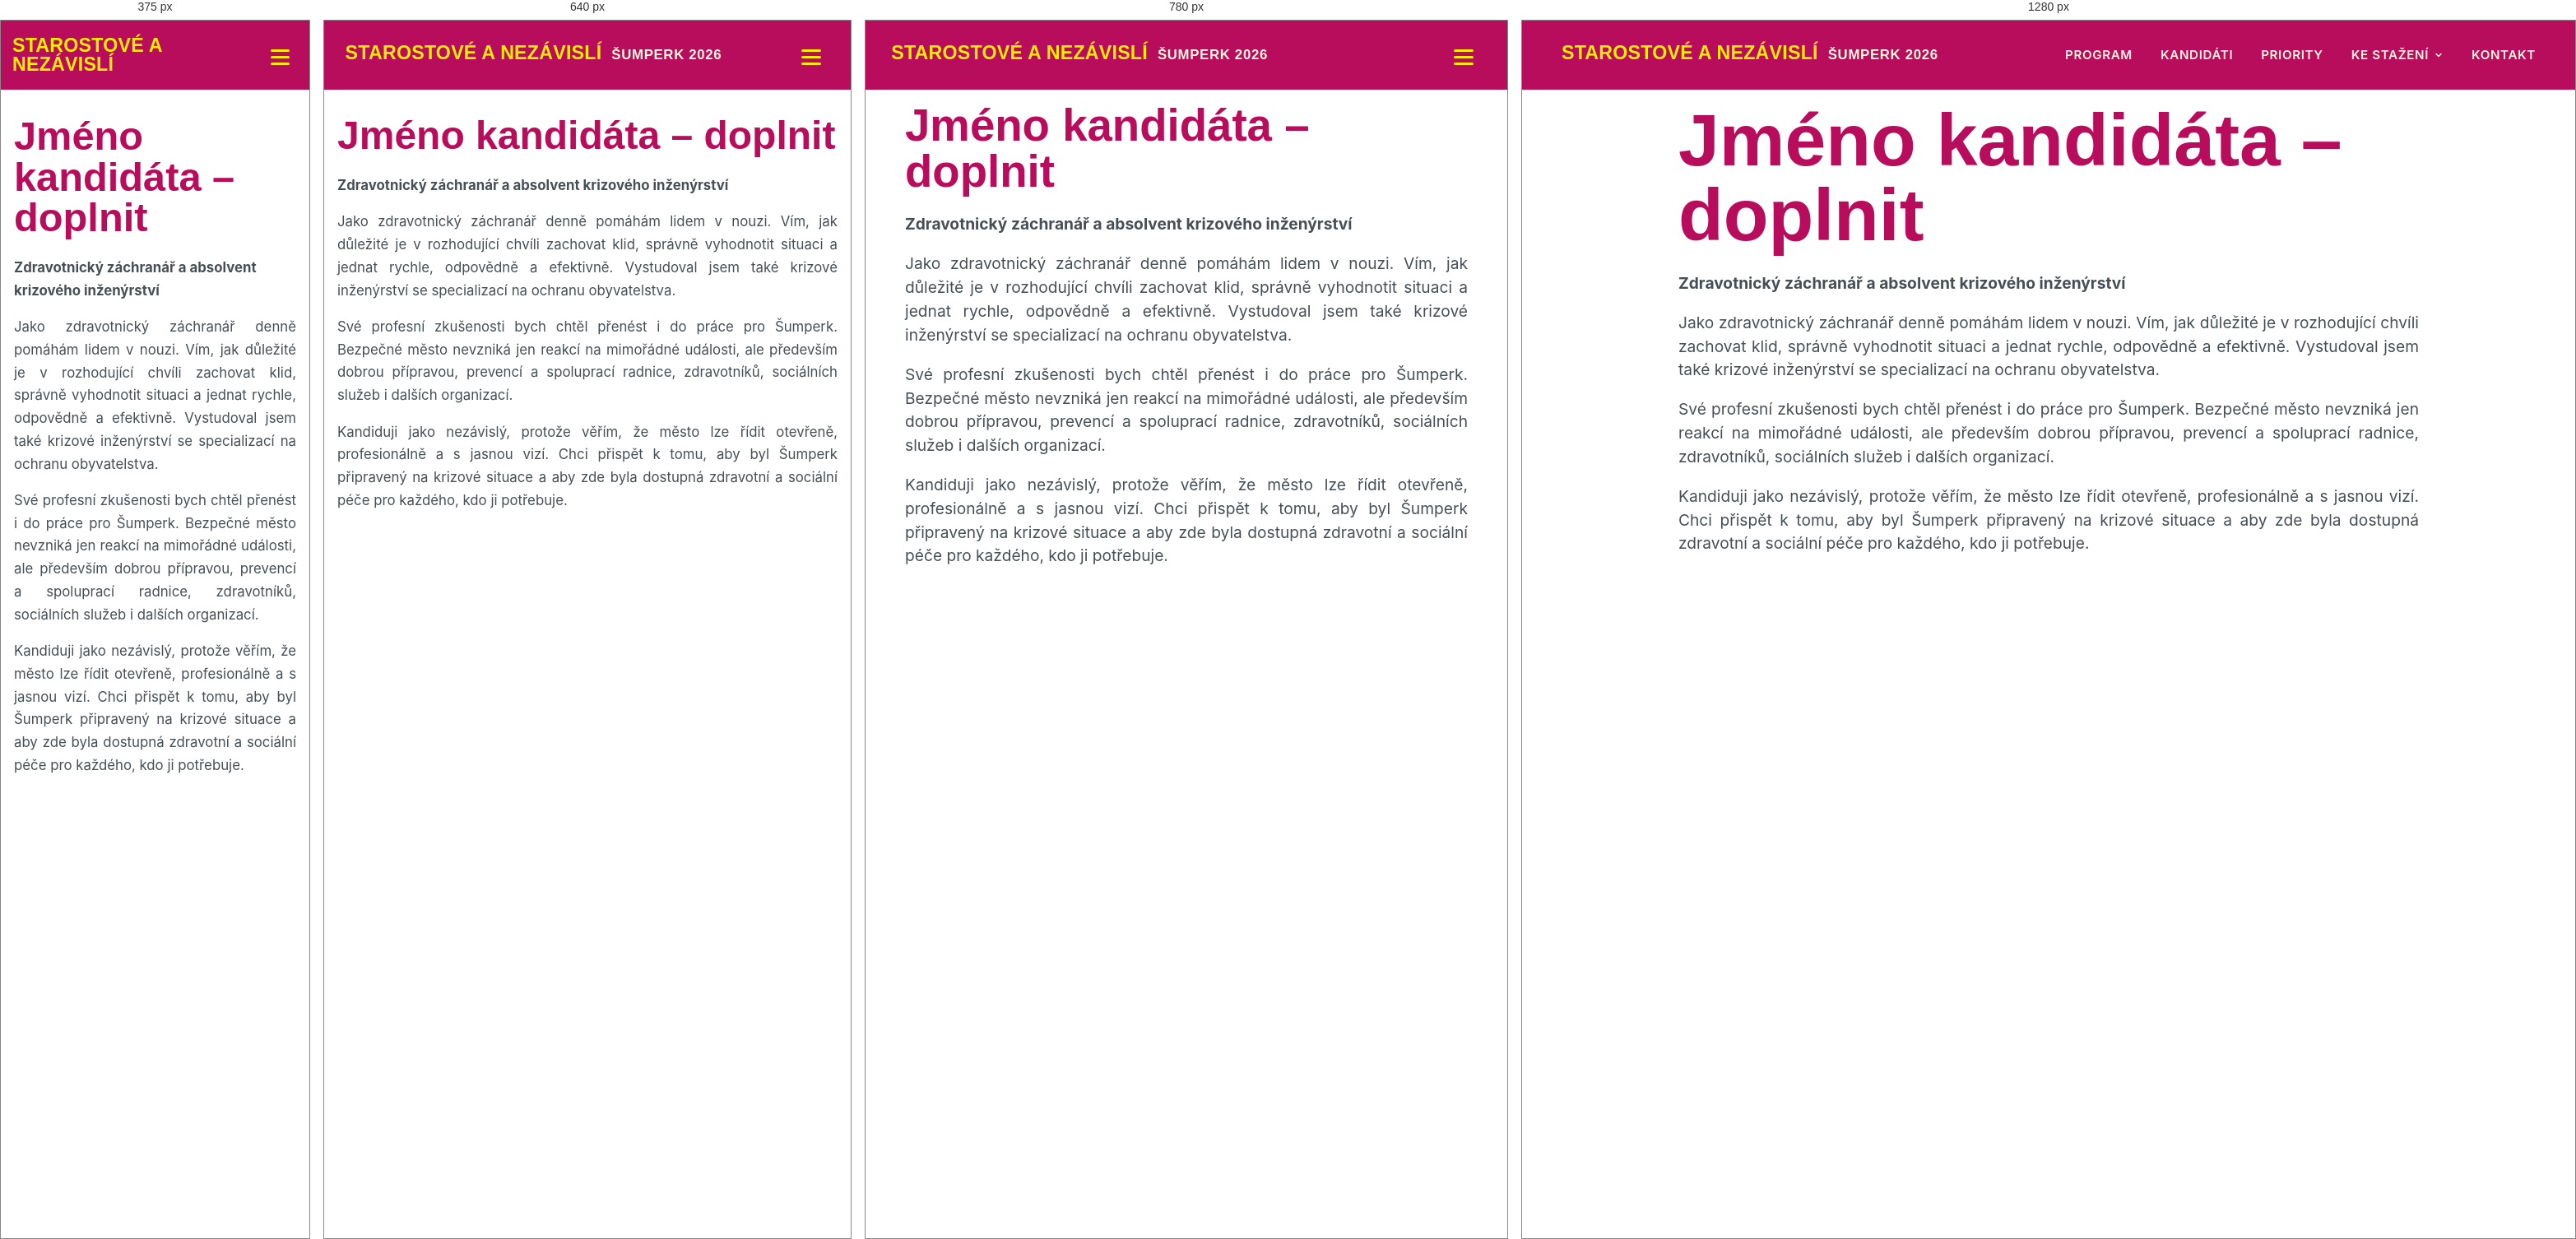
Rendered at 375 px, 640 px, 780 px and 1280 px, left to right.

<!-- file: jmeno-kandidata-doplnit.html -->
<!DOCTYPE html>
<html lang="cs">
  <head>
    <meta charset="utf-8">
    <meta name="viewport" content="width=device-width, initial-scale=1">
    <title>Ivo Fischer - Starostové a nezávislí Šumperk 2026</title>
    <meta name="description" content="Jm&#233;no kandid&#225;ta – doplnit – Zdravotnick&#253; z&#225;chran&#225;ř a absolvent krizov&#233;ho inžen&#253;rstv&#237;, kandid&#225;t STAN Šumperk 2026.">
    <link rel="preconnect" href="https://fonts.googleapis.com">
    <link rel="preconnect" href="https://fonts.gstatic.com" crossorigin>
    <link href="https://fonts.googleapis.com/css2?family=Barlow+Condensed:ital,wght@0,500;0,600;0,700;1,700&family=Inter:wght@400;500;600;700;800&display=swap" rel="stylesheet">
    <link rel="stylesheet" href="../css/styles.css">
  </head>
  <body>
    <header class="site-header">
      <a class="brand" href="../index.html#top" aria-label="STAN Šumperk 2026">
        <span class="brand-mark">Starostové a Nezávislí</span>
        <span class="brand-place">Šumperk 2026</span>
      </a>
      <button class="nav-toggle" type="button" aria-expanded="false" aria-controls="site-nav">
        <span></span>
        <span></span>
        <span></span>
      </button>
      <nav id="site-nav" class="site-nav" aria-label="Hlavní navigace">
        <a href="../index.html#program">Program</a>
        <a href="../index.html#kandidati">Kandidáti</a>
        <a href="../index.html#priority">Priority</a>
        <div class="nav-dropdown">
          <button type="button" class="nav-dropdown-toggle" aria-expanded="false" aria-haspopup="true" aria-controls="ke-stazeni-menu">
            Ke stažení
            <svg class="nav-dropdown-caret" aria-hidden="true" width="12" height="12" viewBox="0 0 24 24" fill="none" stroke="currentColor" stroke-width="3" stroke-linecap="round" stroke-linejoin="round"><path d="M6 9l6 6 6-6"/></svg>
          </button>
          <div id="ke-stazeni-menu" class="nav-dropdown-menu" role="menu">
            <a role="menuitem" href="../ke_stazeni/Kapitoly volebního programu Starostů a nezávislých pro komunální volby v Šumperku 2026.pdf" target="_blank" rel="noopener">Kapitoly volebního programu 2026 (PDF)</a>
            <a role="menuitem" href="../ke_stazeni/" target="_blank" rel="noopener">Sociální a zdravotní služby (PDF)</a>
          </div>
        </div>
        <a href="../index.html#kontakt">Kontakt</a>
      </nav>
    </header>
    <main>
      <section class="kandidat">
        <h1>Jm&#233;no kandid&#225;ta – doplnit</h1>
        <p class="charakteristika"><strong>Zdravotnick&#253; z&#225;chran&#225;ř a absolvent krizov&#233;ho inžen&#253;rstv&#237;</strong></p>
        <p class="charakteristika">Jako zdravotnick&#253; z&#225;chran&#225;ř denně pom&#225;h&#225;m lidem v nouzi. V&#237;m, jak důležit&#233; je v rozhoduj&#237;c&#237; chv&#237;li zachovat klid, spr&#225;vně vyhodnotit situaci a jednat rychle, odpovědně a efektivně. Vystudoval jsem tak&#233; krizov&#233; inžen&#253;rstv&#237; se specializac&#237; na ochranu obyvatelstva.</p>
        <p class="charakteristika">Sv&#233; profesn&#237; zkušenosti bych chtěl přen&#233;st i do pr&#225;ce pro Šumperk. Bezpečn&#233; město nevznik&#225; jen reakc&#237; na mimoř&#225;dn&#233; ud&#225;losti, ale předevš&#237;m dobrou př&#237;pravou, prevenc&#237; a spoluprac&#237; radnice, zdravotn&#237;ků, soci&#225;ln&#237;ch služeb i dalš&#237;ch organizac&#237;.</p>
        <p class="charakteristika">Kandiduji jako nez&#225;visl&#253;, protože věř&#237;m, že město lze ř&#237;dit otevřeně, profesion&#225;lně a s jasnou viz&#237;. Chci přispět k tomu, aby byl Šumperk připraven&#253; na krizov&#233; situace a aby zde byla dostupn&#225; zdravotn&#237; a soci&#225;ln&#237; p&#233;če pro každ&#233;ho, kdo ji potřebuje.</p>
      </section>
    </main>
    <script src="../js/main.js"></script>
  </body>
</html>


/* @media block from styles.css */
@media (max-width: 900px) {
  .hero-lead .hero-slogan {
    font-size: clamp(0.7rem, 3vw, 1.5rem);
  }
}

/* @media block from styles.css */
@media (max-width: 680px) {
  .program-intro {
    font-size: 1rem;
  }
}

/* @media block from styles.css */
@media (max-width: 900px) {
  .candidate-grid {
    grid-template-columns: repeat(2, minmax(0, 1fr));
  }
}

/* @media block from styles.css */
@media (max-width: 860px) {
  .nav-toggle {
    display: block;
  }

  .site-nav {
    position: absolute;
    top: 84px;
    right: 0;
    left: 0;
    display: none;
    flex-direction: column;
    align-items: flex-start;
    padding: 20px;
    background: var(--magenta);
    border-top: 1px solid rgba(255, 255, 255, 0.18);
    max-height: calc(100dvh - 84px);
    overflow-y: auto;
    overscroll-behavior: contain;
  }

  .site-nav.is-open {
    display: flex;
  }

  .site-nav > a,
  .nav-dropdown-toggle {
    min-height: 44px;
    width: 100%;
  }

  .nav-dropdown {
    width: 100%;
  }

  .nav-dropdown-menu {
    position: static;
    min-width: 0;
    margin-top: 8px;
    box-shadow: none;
  }

  .candidate-layout,
  .statement-list article {
    grid-template-columns: 1fr;
  }

  .statement-list article {
    gap: 6px;
  }

  .contact-panel {
    flex-direction: column;
    align-items: flex-start;
  }
}

/* @media block from styles.css */
@media (max-width: 560px) {
  .hero-lead .hero-slogan {
    font-size: clamp(1.4rem, 7vw, 1.8rem);
    white-space: normal;
  }

  .section-shell {
    width: min(100% - 28px, 1200px);
  }

  .hero-lead,
  h4 {
    width: min(100vw - 28px, 1200px);
  }

  .site-header {
    padding-inline: 14px;
  }

  h1 {
    font-size: clamp(2.35rem, 13vw, 3.2rem);
  }

  h2 {
    font-size: clamp(2.1rem, 11vw, 2.7rem);
  }

  .hero {
    padding: 48px 0 56px;
  }

  .hero h1 {
    font-size: clamp(2.55rem, 14vw, 3.7rem);
  }

  .hero-actions {
    width: 100%;
    margin-top: 26px;
  }

  .hero-actions .button {
    width: 100%;
  }

  .brand-place {
    display: none;
  }

  .program-item summary {
    gap: 12px;
    padding: 16px;
  }

  .program-body {
    padding: 0 16px 20px 16px;
  }

  .program-num {
    width: 38px;
    height: 38px;
    font-size: 1.1rem;
  }

  .program-title {
    font-size: 1.25rem;
  }

  .content-section,
  .contact-section {
    padding-block: 50px;
  }

  .contact-panel {
    padding: 26px 20px;
  }

  .social-links {
    display: grid;
    grid-template-columns: 1fr;
    width: 100%;
  }

  .social-links a {
    width: 100%;
  }

  .contact-panel .button {
    width: 100%;
  }
}

/* @media block from styles.css */
@media (max-width: 680px) {
  .program-overview {
    grid-template-columns: 1fr;
  }

  .program-overview li {
    min-height: 70px;
    padding: 13px 16px;
  }

  .program-overview li::before {
    flex-basis: 38px;
    width: 38px;
    height: 38px;
    font-size: 1rem;
  }

  .candidate-grid {
    grid-template-columns: 1fr;
    gap: 32px;
  }

  .candidate-card {
    width: min(100%, 430px);
    margin-inline: auto;
  }

  .candidate-card h3 {
    font-size: 1.75rem;
  }

  .candidate-role {
    font-size: 1rem;
  }

  .candidate-topics {
    font-size: 0.95rem;
    line-height: 1.55;
  }
}

/* @media block from styles.css */
@media (max-width: 600px) {
  .gallery {
    width: calc(100% - 2rem);
    margin: 1.5rem 1rem;
  }
  .gallery-thumbnails {
    grid-template-columns: repeat(3, minmax(0, 1fr));
  }
  .gallery-arrow {
    width: 2.5rem;
    height: 2.5rem;
  }
  .gallery-prev {
    left: 0.5rem;
  }
  .gallery-next {
    right: 0.5rem;
  }
}

/* @media block from styles.css */
@media (max-width: 700px) {
  .candidate-topics {
    font-size: 0.95rem;
    line-height: 1.55;
  }

  .kandidat {
    width: calc(100% - 2rem);
    margin-top: 2rem;
    text-align: left;
    hyphens: none;
    -webkit-hyphens: none;
    -ms-hyphens: none;
  }

  .kandidat p {
    font-size: 1.05rem;
    line-height: 1.65;
  }

  .kandidat-portrait {
    float: none;
    width: min(72vw, 240px);
    margin: 0 auto 1.5rem;
  }

  .image-frames,
  .personal-contact {
    margin-left: 1rem;
    margin-right: 1rem;
  }

  .kandidat-image {
    flex-direction: column;
  }
}

/* @media block from styles.css */
@media (max-width: 700px) {
  .story-lead {
    white-space: normal;
  }

  .story-content p {
    line-height: 1.7;
  }
}